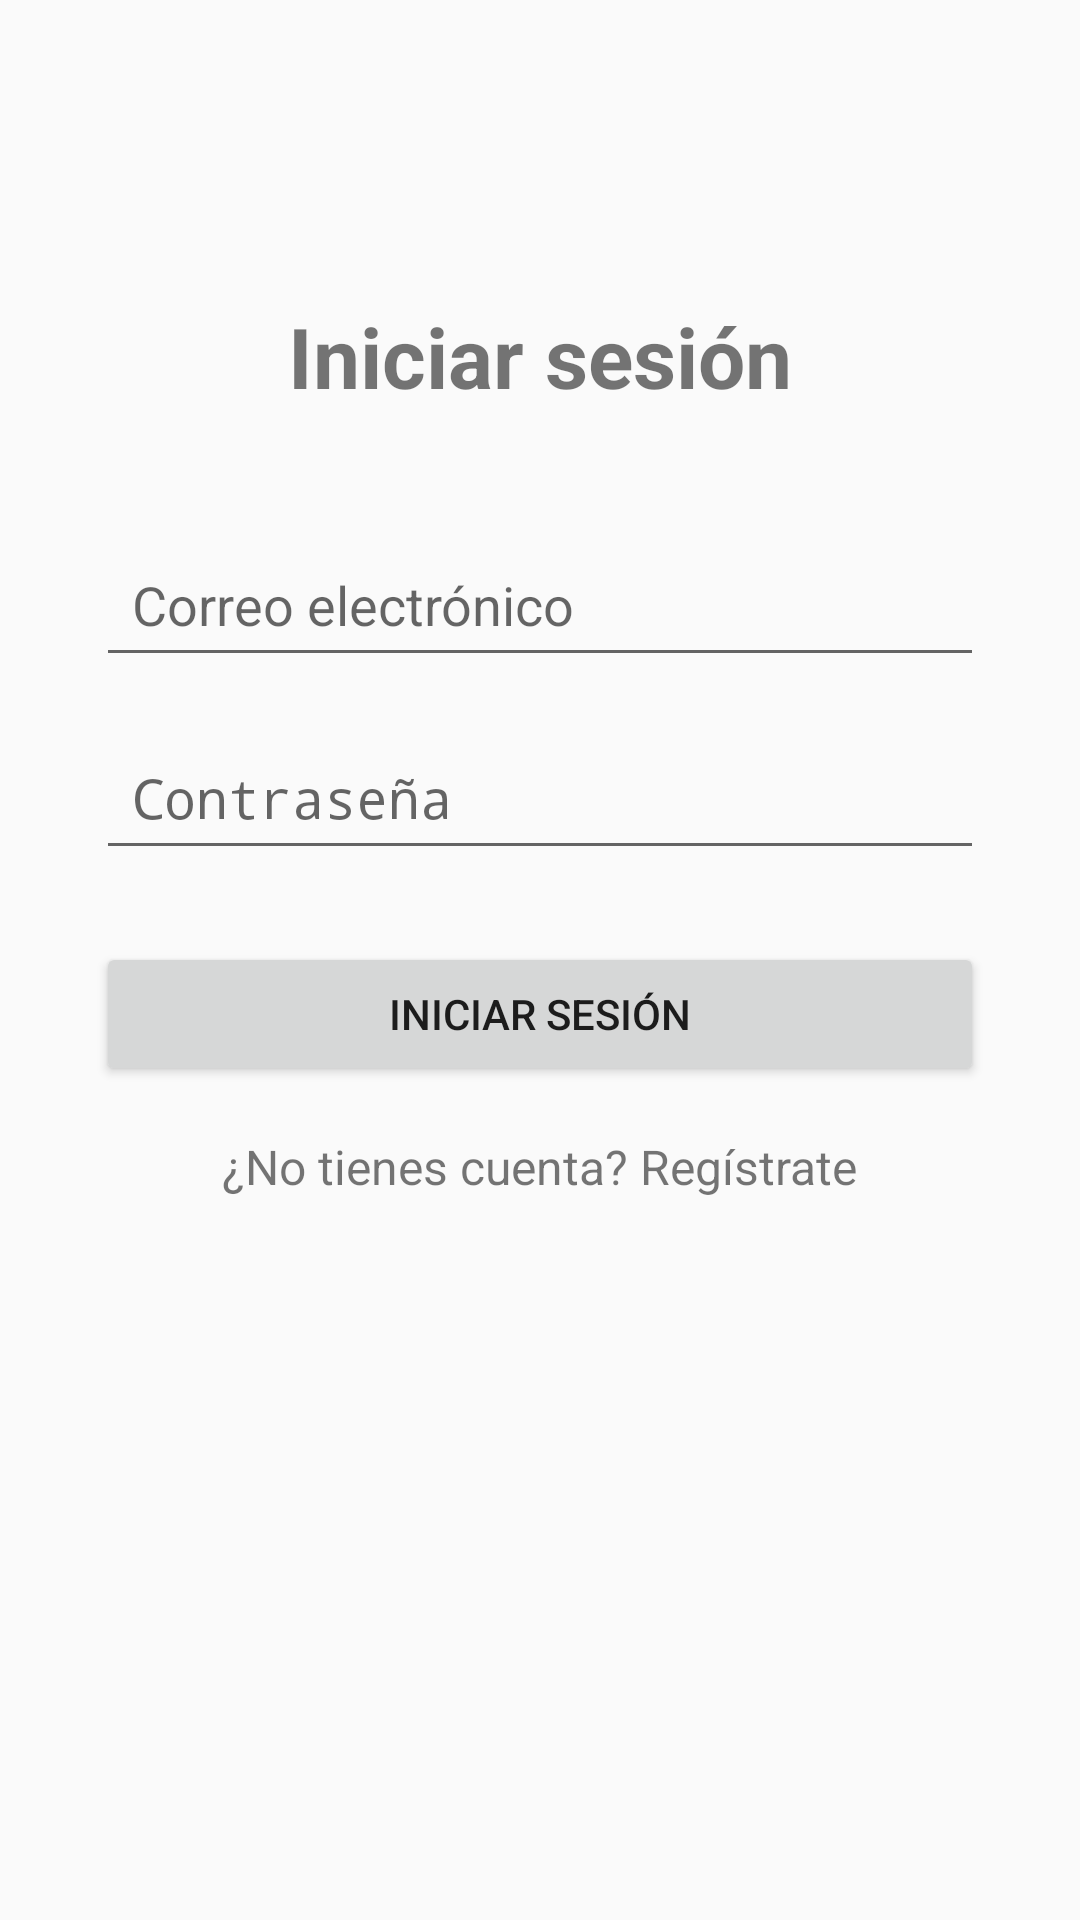

Produce the Android XML layout that renders to this screen, including the resource entries it uses.
<!-- AndroidManifest.xml: application theme Theme.ChatFamiliar -->
<!-- res/layout/activity_login_acyivity.xml -->
<?xml version="1.0" encoding="utf-8"?>
<androidx.constraintlayout.widget.ConstraintLayout
    xmlns:android="http://schemas.android.com/apk/res/android"
    xmlns:app="http://schemas.android.com/apk/res-auto"
    xmlns:tools="http://schemas.android.com/tools"
    android:id="@+id/main"
    android:layout_width="match_parent"
    android:layout_height="match_parent"
    tools:context=".LoginAcyivity">

    <TextView
        android:id="@+id/tvTitulo"
        android:layout_width="wrap_content"
        android:layout_height="wrap_content"
        android:text="Iniciar sesión"
        android:textSize="28sp"
        android:textStyle="bold"
        app:layout_constraintTop_toTopOf="parent"
        app:layout_constraintStart_toStartOf="parent"
        app:layout_constraintEnd_toEndOf="parent"
        android:layout_marginTop="100dp" />

    <EditText
        android:id="@+id/etEmail"
        android:layout_width="0dp"
        android:layout_height="wrap_content"
        android:hint="Correo electrónico"
        android:inputType="textEmailAddress"
        android:padding="12dp"
        app:layout_constraintTop_toBottomOf="@id/tvTitulo"
        app:layout_constraintStart_toStartOf="parent"
        app:layout_constraintEnd_toEndOf="parent"
        android:layout_marginStart="32dp"
        android:layout_marginEnd="32dp"
        android:layout_marginTop="40dp" />

    <EditText
        android:id="@+id/etPassword"
        android:layout_width="0dp"
        android:layout_height="wrap_content"
        android:hint="Contraseña"
        android:inputType="textPassword"
        android:padding="12dp"
        app:layout_constraintTop_toBottomOf="@id/etEmail"
        app:layout_constraintStart_toStartOf="parent"
        app:layout_constraintEnd_toEndOf="parent"
        android:layout_marginStart="32dp"
        android:layout_marginEnd="32dp"
        android:layout_marginTop="16dp" />

    <Button
        android:id="@+id/btnLogin"
        android:layout_width="0dp"
        android:layout_height="wrap_content"
        android:text="Iniciar sesión"
        app:layout_constraintTop_toBottomOf="@id/etPassword"
        app:layout_constraintStart_toStartOf="parent"
        app:layout_constraintEnd_toEndOf="parent"
        android:layout_marginStart="32dp"
        android:layout_marginEnd="32dp"
        android:layout_marginTop="24dp" />

    <TextView
        android:id="@+id/tvRegister"
        android:layout_width="wrap_content"
        android:layout_height="wrap_content"
        android:text="¿No tienes cuenta? Regístrate"
        android:textSize="16sp"
        android:clickable="true"
        android:focusable="true"
        app:layout_constraintTop_toBottomOf="@id/btnLogin"
        app:layout_constraintStart_toStartOf="parent"
        app:layout_constraintEnd_toEndOf="parent"
        android:layout_marginTop="16dp" />

</androidx.constraintlayout.widget.ConstraintLayout>
<!-- resources referenced by this layout -->
<resources>
  <style name="Theme.ChatFamiliar" parent="android:Theme.Material.Light.NoActionBar" />
</resources>
